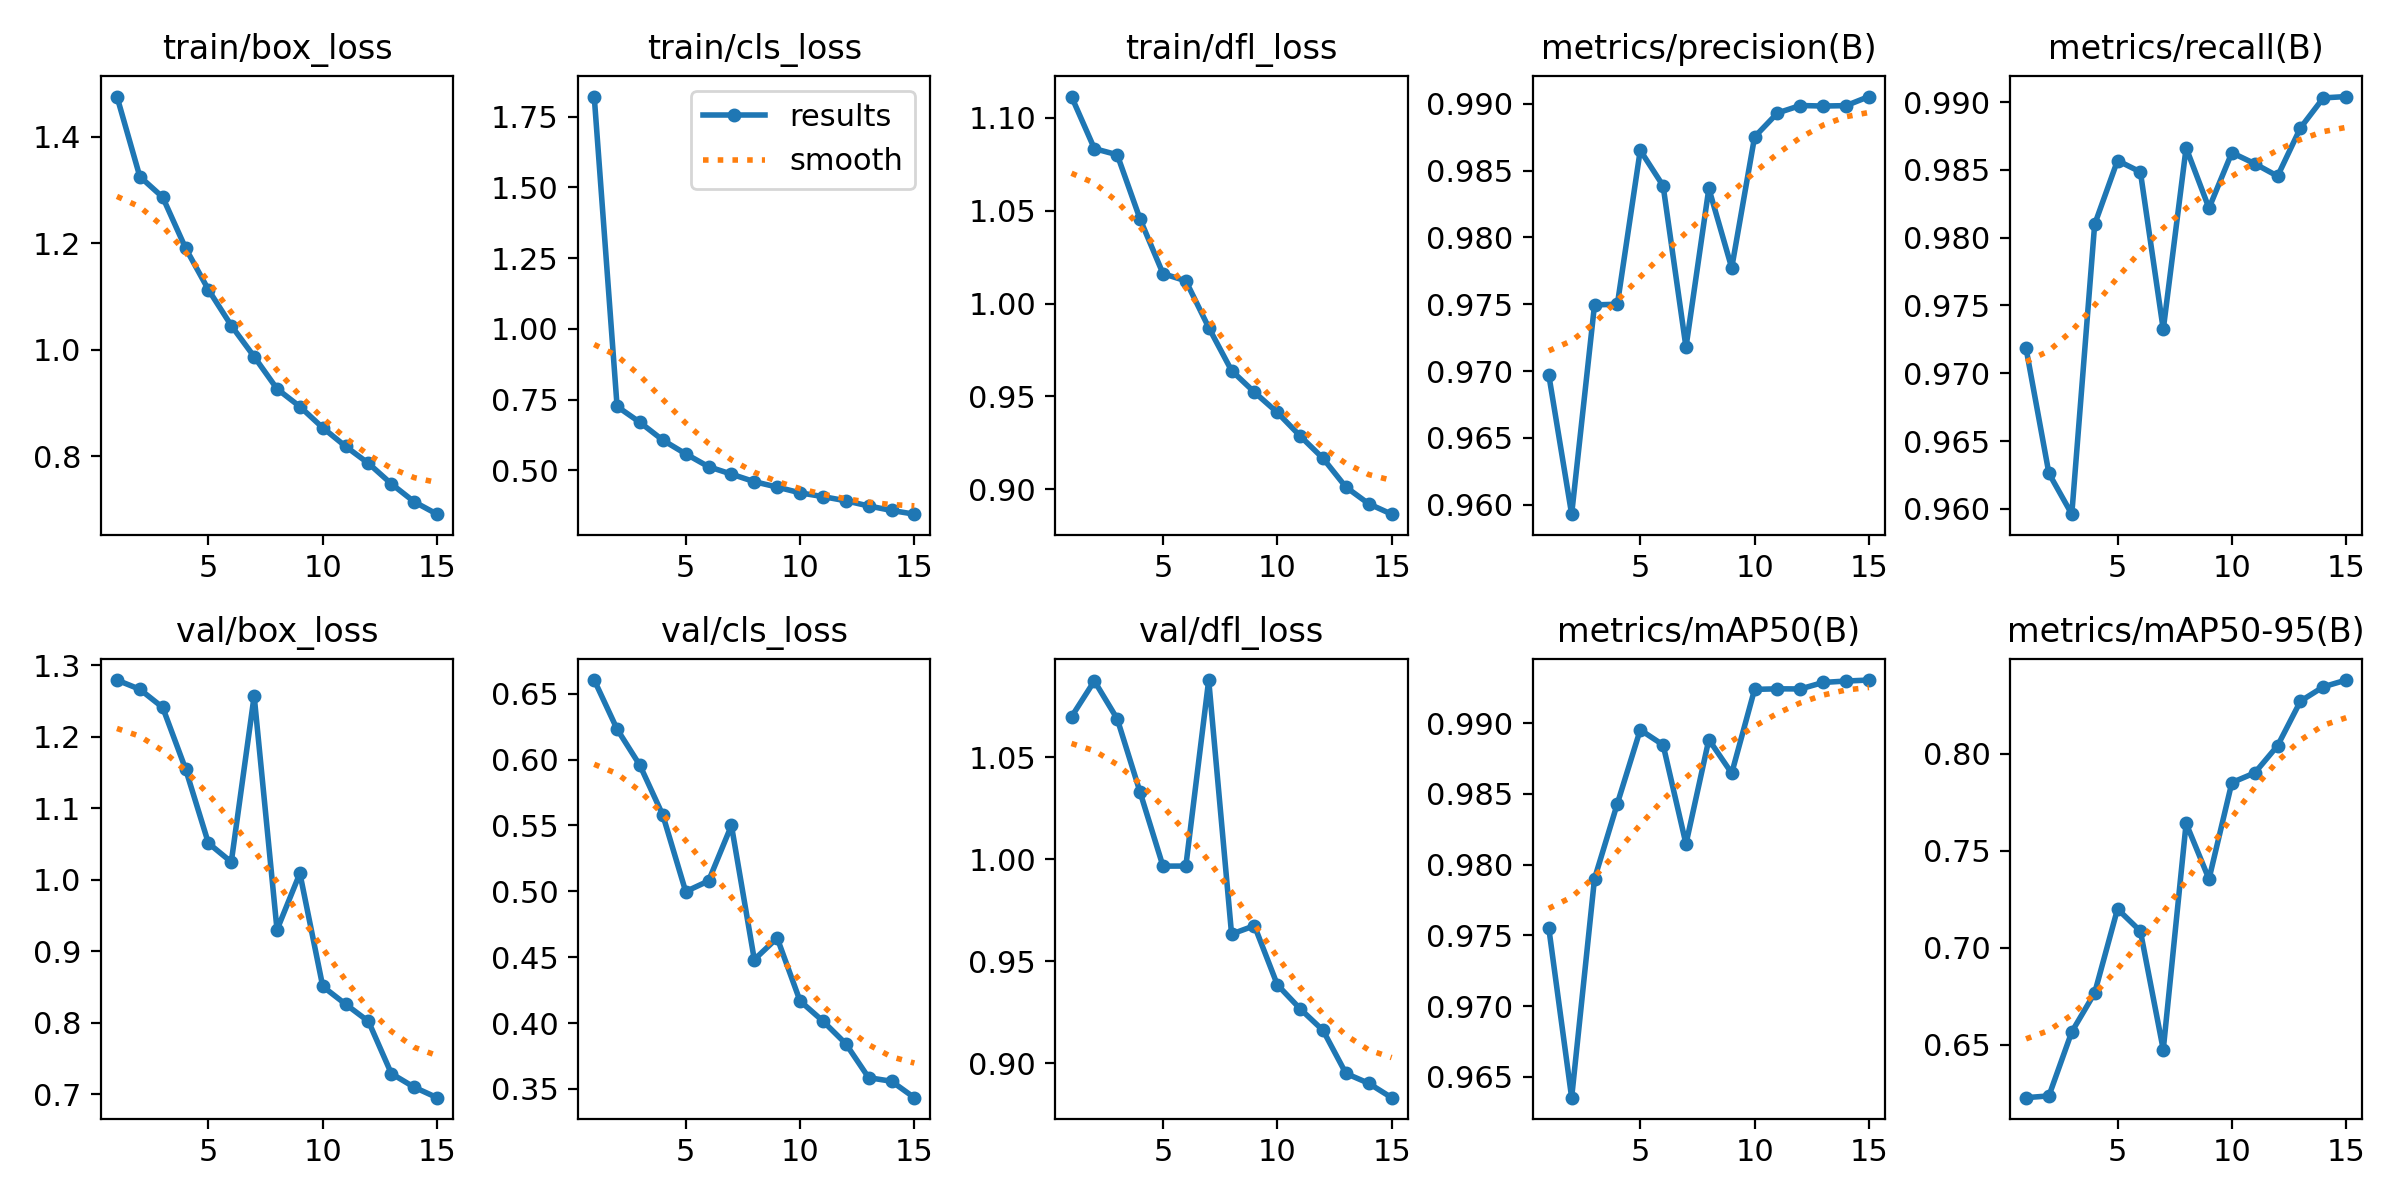

Data behind this chart, as committed beside it:
epoch, time, train/box_loss, train/cls_loss, train/dfl_loss, metrics/precision(B), metrics/recall(B), metrics/mAP50(B), metrics/mAP50-95(B), val/box_loss, val/cls_loss, val/dfl_loss, lr/pg0, lr/pg1, lr/pg2
1, 169.7, 1.475, 1.821, 1.111, 0.9697, 0.9718, 0.9755, 0.6229, 1.279, 0.6604, 1.07, 0.0006656, 0.0006656, 0.0006656
2, 299.7, 1.325, 0.726, 1.083, 0.9593, 0.9626, 0.9635, 0.6238, 1.266, 0.6231, 1.087, 0.001244, 0.001244, 0.001244
3, 432, 1.286, 0.6698, 1.08, 0.9749, 0.9596, 0.979, 0.6567, 1.241, 0.5956, 1.069, 0.001735, 0.001735, 0.001735
4, 561.3, 1.191, 0.6069, 1.045, 0.975, 0.981, 0.9843, 0.6767, 1.155, 0.5578, 1.033, 0.001604, 0.001604, 0.001604
5, 691, 1.113, 0.5584, 1.016, 0.9865, 0.9857, 0.9895, 0.72, 1.051, 0.4998, 0.9966, 0.001472, 0.001472, 0.001472
6, 855.2, 1.045, 0.513, 1.012, 0.9839, 0.9849, 0.9885, 0.7086, 1.025, 0.5079, 0.9966, 0.00134, 0.00134, 0.00134
7, 979.3, 0.987, 0.4868, 0.9871, 0.9718, 0.9732, 0.9815, 0.6476, 1.257, 0.55, 1.088, 0.001208, 0.001208, 0.001208
8, 1103, 0.9266, 0.4601, 0.9639, 0.9837, 0.9866, 0.9888, 0.7641, 0.93, 0.4481, 0.9633, 0.001076, 0.001076, 0.001076
9, 1227, 0.8933, 0.441, 0.9522, 0.9777, 0.9822, 0.9865, 0.7354, 1.009, 0.4646, 0.9674, 0.000944, 0.000944, 0.000944
10, 1351, 0.8536, 0.4207, 0.9414, 0.9875, 0.9863, 0.9924, 0.785, 0.8508, 0.4168, 0.9385, 0.000812, 0.000812, 0.000812
11, 1476, 0.8186, 0.4073, 0.9286, 0.9893, 0.9855, 0.9924, 0.79, 0.826, 0.4015, 0.9267, 0.00068, 0.00068, 0.00068
12, 1601, 0.7868, 0.3926, 0.9166, 0.9899, 0.9845, 0.9924, 0.804, 0.8019, 0.3843, 0.9162, 0.000548, 0.000548, 0.000548
13, 1724, 0.7484, 0.3744, 0.9012, 0.9898, 0.9881, 0.9929, 0.8269, 0.729, 0.3585, 0.8951, 0.000416, 0.000416, 0.000416
14, 1851, 0.7146, 0.3584, 0.8921, 0.9899, 0.9903, 0.993, 0.8343, 0.7099, 0.3558, 0.8902, 0.000284, 0.000284, 0.000284
15, 1977, 0.6914, 0.3453, 0.8866, 0.9905, 0.9904, 0.993, 0.8378, 0.6953, 0.3433, 0.8832, 0.000152, 0.000152, 0.000152
